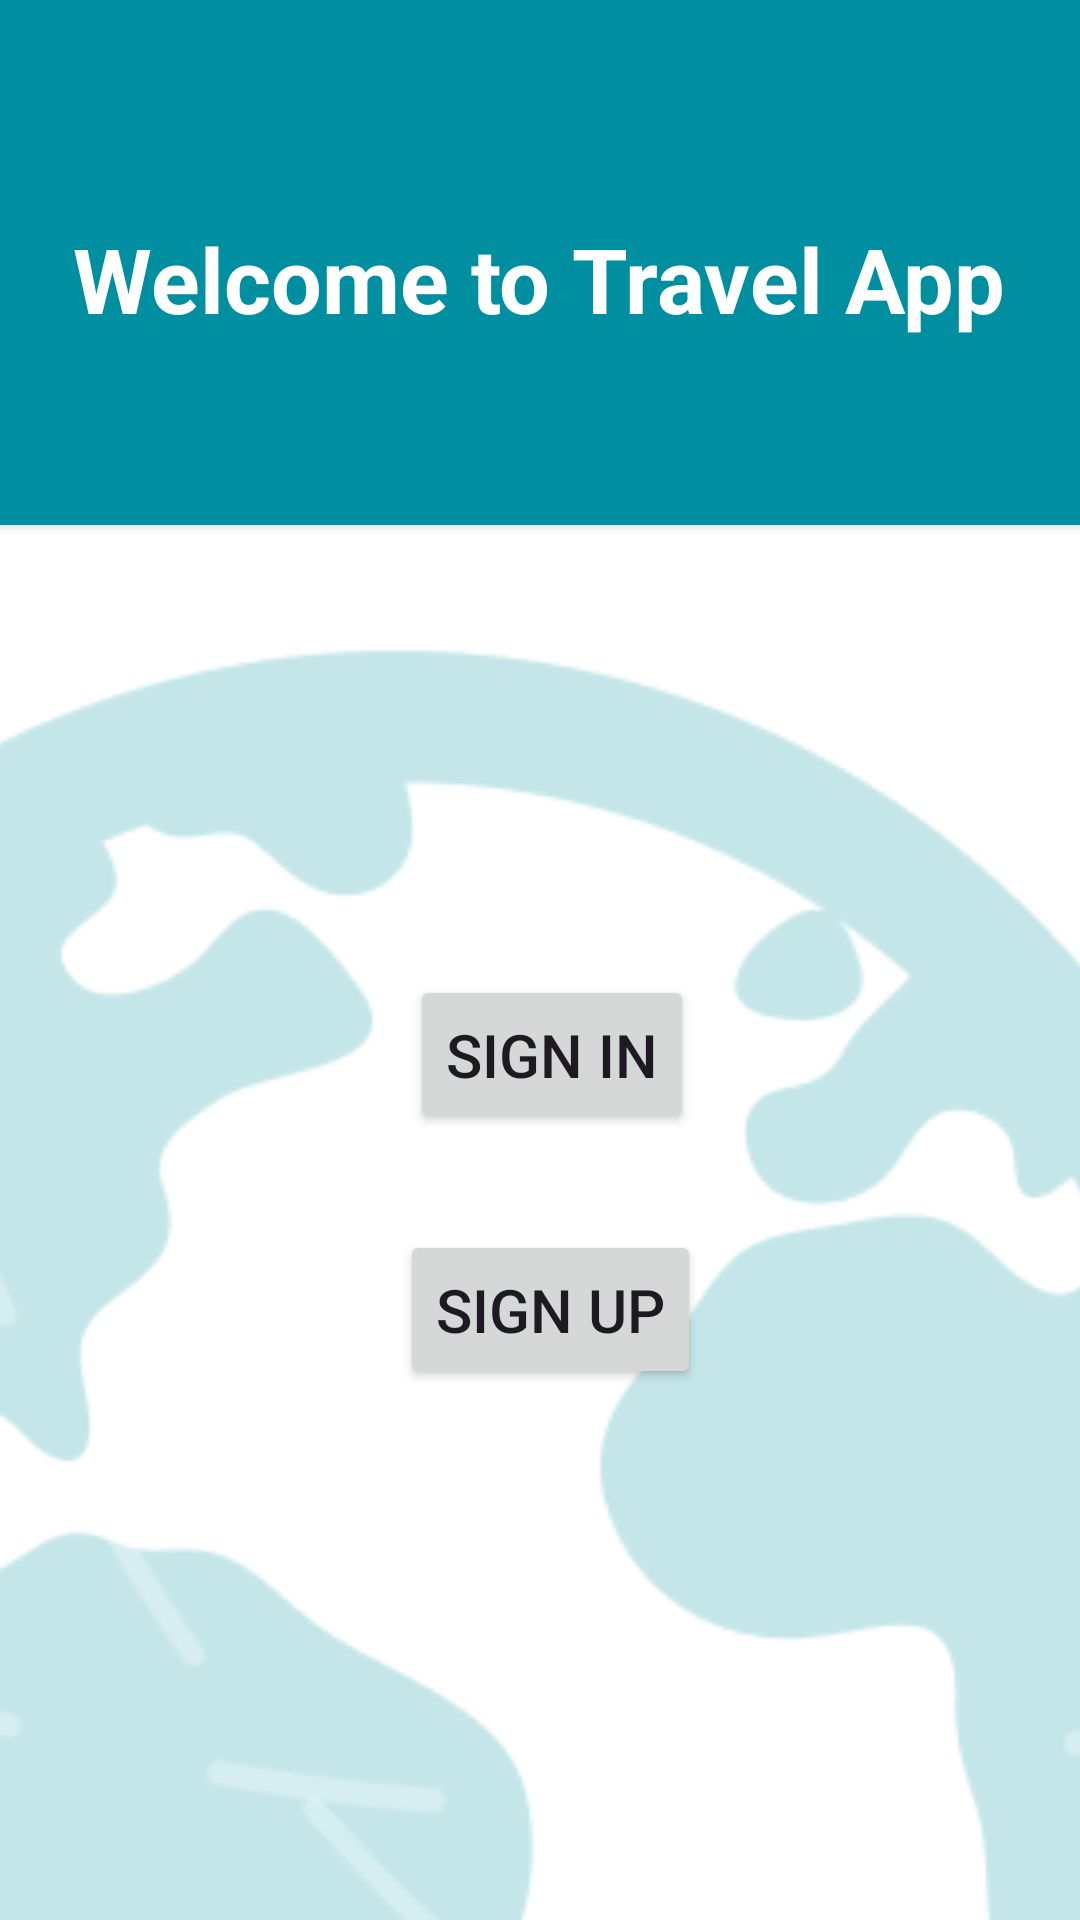

This screen was rendered from an Android layout file. Write that file and the resources it references.
<!-- AndroidManifest.xml: application theme Theme.TravelApplication -->
<!-- res/layout/activity_main.xml -->
<?xml version="1.0" encoding="utf-8"?>
<androidx.constraintlayout.widget.ConstraintLayout xmlns:android="http://schemas.android.com/apk/res/android"
    xmlns:app="http://schemas.android.com/apk/res-auto"
    xmlns:tools="http://schemas.android.com/tools"
    android:layout_width="match_parent"
    android:layout_height="match_parent"
    android:background="@color/white"
    tools:context=".MainActivity">

    <ImageView
        android:id="@+id/imageView2"
        android:layout_width="519dp"
        android:layout_height="485dp"
        app:layout_constraintEnd_toEndOf="parent"
        app:layout_constraintStart_toStartOf="parent"
        app:layout_constraintTop_toBottomOf="@+id/cardView"
        app:srcCompat="@drawable/icon_earth" />

    <androidx.cardview.widget.CardView
        android:id="@+id/cardView"
        android:layout_width="409dp"
        android:layout_height="175dp"
        app:cardBackgroundColor="@color/back"
        app:layout_constraintEnd_toEndOf="parent"
        app:layout_constraintStart_toStartOf="parent"
        app:layout_constraintTop_toTopOf="parent">

        <androidx.constraintlayout.widget.ConstraintLayout
            android:layout_width="match_parent"
            android:layout_height="213dp">

            <TextView
                android:id="@+id/textView2"
                android:layout_width="wrap_content"
                android:layout_height="wrap_content"
                android:text="@string/welcome"
                android:textColor="@color/white"
                android:textSize="30sp"
                android:textStyle="bold"
                app:layout_constraintBottom_toBottomOf="parent"
                app:layout_constraintEnd_toEndOf="parent"
                app:layout_constraintHorizontal_bias="0.494"
                app:layout_constraintStart_toStartOf="parent"
                app:layout_constraintTop_toTopOf="parent"
                app:layout_constraintVertical_bias="0.421" />

        </androidx.constraintlayout.widget.ConstraintLayout>
    </androidx.cardview.widget.CardView>

    <Button
        android:id="@+id/btnSigninPage"
        android:layout_width="wrap_content"
        android:layout_height="53dp"

        android:layout_marginStart="16dp"
        android:layout_marginTop="150dp"
        android:layout_marginEnd="16dp"
        android:text="SIGN IN"
        android:textSize="20sp"
        app:layout_constraintEnd_toEndOf="parent"
        app:layout_constraintHorizontal_bias="0.517"
        app:layout_constraintStart_toStartOf="parent"
        app:layout_constraintTop_toBottomOf="@+id/cardView" />

    <Button
        android:id="@+id/btnSignupPage"
        android:layout_width="wrap_content"
        android:layout_height="53dp"

        android:layout_marginStart="16dp"
        android:layout_marginTop="32dp"
        android:layout_marginEnd="16dp"
        android:text="SIGN UP"
        android:textSize="20sp"
        app:layout_constraintEnd_toEndOf="parent"
        app:layout_constraintHorizontal_bias="0.516"
        app:layout_constraintStart_toStartOf="parent"
        app:layout_constraintTop_toBottomOf="@+id/btnSigninPage" />

</androidx.constraintlayout.widget.ConstraintLayout>
<!-- resources referenced by this layout -->
<resources>
  <color name="back">#008FA0</color>
  <color name="white">#FFFFFFFF</color>
  <!-- drawable icon_earth: png bitmap (drawable, 15959 bytes) -->
  <string name="welcome">Welcome to Travel App</string>
  <style name="Theme.TravelApplication" parent="Base.Theme.TravelApplication" />
  <style name="Base.Theme.TravelApplication" parent="Theme.Material3.DayNight.NoActionBar">
          <item name="colorPrimary">@color/back</item>
  
          
          
      </style>
</resources>
